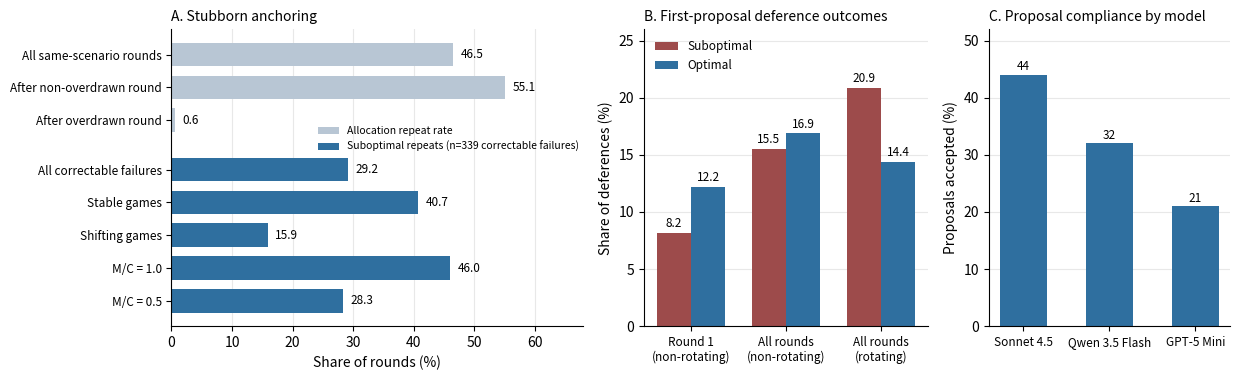

Write Python code to recreate this figure.
"""Plot Section 5.5 anchoring and first-proposal deference failure modes.

Illustrates the two failure modes from the paper section "Anchoring and
proposal deference": (A) stubborn anchoring, where dyads repeat a prior
suboptimal allocation they could have corrected; (B) first-proposal
deference, where accepting an uninformed opening proposal locks dyads into
suboptimal outcomes about as often as optimal ones; (C) per-model proposal
acceptance rates. Values are taken from the paper text.

Usage:
    uv run python -m scripts.analysis.plot_anchoring_deference_failures
"""

from __future__ import annotations

import argparse
from pathlib import Path

import matplotlib.pyplot as plt

DEFAULT_FIG_DIR = Path("figures")

BLUE = "#2f6f9f"
LIGHT_BLUE = "#b8c6d4"
RED = "#9d4b4b"

# Panel A: allocation repeat rates, then stubborn-anchor rates among the 339
# suboptimal non-overdrawn (correctable) rounds. Listed top-to-bottom.
REPEAT_ROWS = [
    ("All same-scenario rounds", 46.5),
    ("After non-overdrawn round", 55.1),
    ("After overdrawn round", 0.6),
]
STUBBORN_ROWS = [
    ("All correctable failures", 29.2),
    ("Stable games", 40.7),
    ("Shifting games", 15.9),
    ("M/C = 1.0", 46.0),
    ("M/C = 0.5", 28.3),
]

# Panel B: share of exact-match deferences ending suboptimal vs. optimal.
DEFERENCE_GROUPS = [
    ("Round 1\n(non-rotating)", 8.2, 12.2),
    ("All rounds\n(non-rotating)", 15.5, 16.9),
    ("All rounds\n(rotating)", 20.9, 14.4),
]

# Panel C: share of explicit first proposals accepted, by model.
COMPLIANCE_ROWS = [
    ("Sonnet 4.5", 44.0),
    ("Qwen 3.5 Flash", 32.0),
    ("GPT-5 Mini", 21.0),
]


def polish_axis(ax, grid_axis: str) -> None:
    ax.spines["top"].set_visible(False)
    ax.spines["right"].set_visible(False)
    ax.grid(axis=grid_axis, color="#e8e8e8", linewidth=0.8)
    ax.set_axisbelow(True)


def draw_anchoring_panel(ax) -> None:
    rows = []
    for label, value in REPEAT_ROWS:
        rows.append((label, value, LIGHT_BLUE))
    rows.append((None, None, None))
    for label, value in STUBBORN_ROWS:
        rows.append((label, value, BLUE))

    y = 0
    y_ticks = []
    y_labels = []
    seen_colors = set()
    for label, value, color in rows:
        if label is None:
            y -= 0.5
            continue
        y -= 1
        legend_label = None
        if color not in seen_colors:
            seen_colors.add(color)
            legend_label = (
                "Allocation repeat rate"
                if color == LIGHT_BLUE
                else "Suboptimal repeats (n=339 correctable failures)"
            )
        ax.barh(y, value, height=0.72, color=color, label=legend_label)
        ax.text(value + 1.2, y, f"{value:.1f}", va="center", fontsize=8.5)
        y_ticks.append(y)
        y_labels.append(label)

    ax.set_yticks(y_ticks)
    ax.set_yticklabels(y_labels, fontsize=8.5)
    ax.set_xlim(0, 68)
    ax.set_xlabel("Share of rounds (%)")
    ax.set_title("A. Stubborn anchoring", fontsize=10, loc="left")
    ax.legend(
        frameon=False,
        loc="center right",
        bbox_to_anchor=(1.0, 0.63),
        fontsize=7.5,
        borderaxespad=0,
    )
    polish_axis(ax, grid_axis="x")


def draw_deference_panel(ax) -> None:
    bar_width = 0.36
    positions = range(len(DEFERENCE_GROUPS))

    for pos, (label, suboptimal, optimal) in zip(positions, DEFERENCE_GROUPS):
        ax.bar(pos - bar_width / 2, suboptimal, bar_width, color=RED, label="Suboptimal" if pos == 0 else None)
        ax.bar(pos + bar_width / 2, optimal, bar_width, color=BLUE, label="Optimal" if pos == 0 else None)
        ax.text(pos - bar_width / 2, suboptimal + 0.5, f"{suboptimal:.1f}", ha="center", fontsize=8.5)
        ax.text(pos + bar_width / 2, optimal + 0.5, f"{optimal:.1f}", ha="center", fontsize=8.5)

    ax.set_xticks(list(positions))
    ax.set_xticklabels([g[0] for g in DEFERENCE_GROUPS], fontsize=8.5)
    ax.set_ylim(0, 26)
    ax.set_ylabel("Share of deferences (%)")
    ax.set_title("B. First-proposal deference outcomes", fontsize=10, loc="left")
    ax.legend(frameon=False, loc="upper left", fontsize=8.5)
    polish_axis(ax, grid_axis="y")


def draw_compliance_panel(ax) -> None:
    positions = range(len(COMPLIANCE_ROWS))
    values = [v for _, v in COMPLIANCE_ROWS]

    ax.bar(positions, values, width=0.55, color=BLUE)
    for pos, value in zip(positions, values):
        ax.text(pos, value + 0.8, f"{value:.0f}", ha="center", fontsize=8.5)

    ax.set_xticks(list(positions))
    ax.set_xticklabels([m for m, _ in COMPLIANCE_ROWS], fontsize=8.5)
    ax.set_ylim(0, 52)
    ax.set_ylabel("Proposals accepted (%)")
    ax.set_title("C. Proposal compliance by model", fontsize=10, loc="left")
    polish_axis(ax, grid_axis="y")


def plot_figure(fig_dir: Path) -> Path:
    fig, axes = plt.subplots(
        1,
        3,
        figsize=(12.5, 3.9),
        gridspec_kw={"width_ratios": [1.45, 1.0, 0.85]},
    )
    draw_anchoring_panel(axes[0])
    draw_deference_panel(axes[1])
    draw_compliance_panel(axes[2])
    fig.tight_layout()

    path = fig_dir / "anchoring_deference_failures.png"
    fig.savefig(path, dpi=220)
    fig.savefig(path.with_suffix(".pdf"))
    plt.close(fig)
    return path


def main() -> None:
    parser = argparse.ArgumentParser(description="Plot anchoring and deference failure modes.")
    parser.add_argument("--fig-dir", type=Path, default=DEFAULT_FIG_DIR)
    args = parser.parse_args()

    args.fig_dir.mkdir(parents=True, exist_ok=True)
    print(plot_figure(args.fig_dir))


if __name__ == "__main__":
    main()
